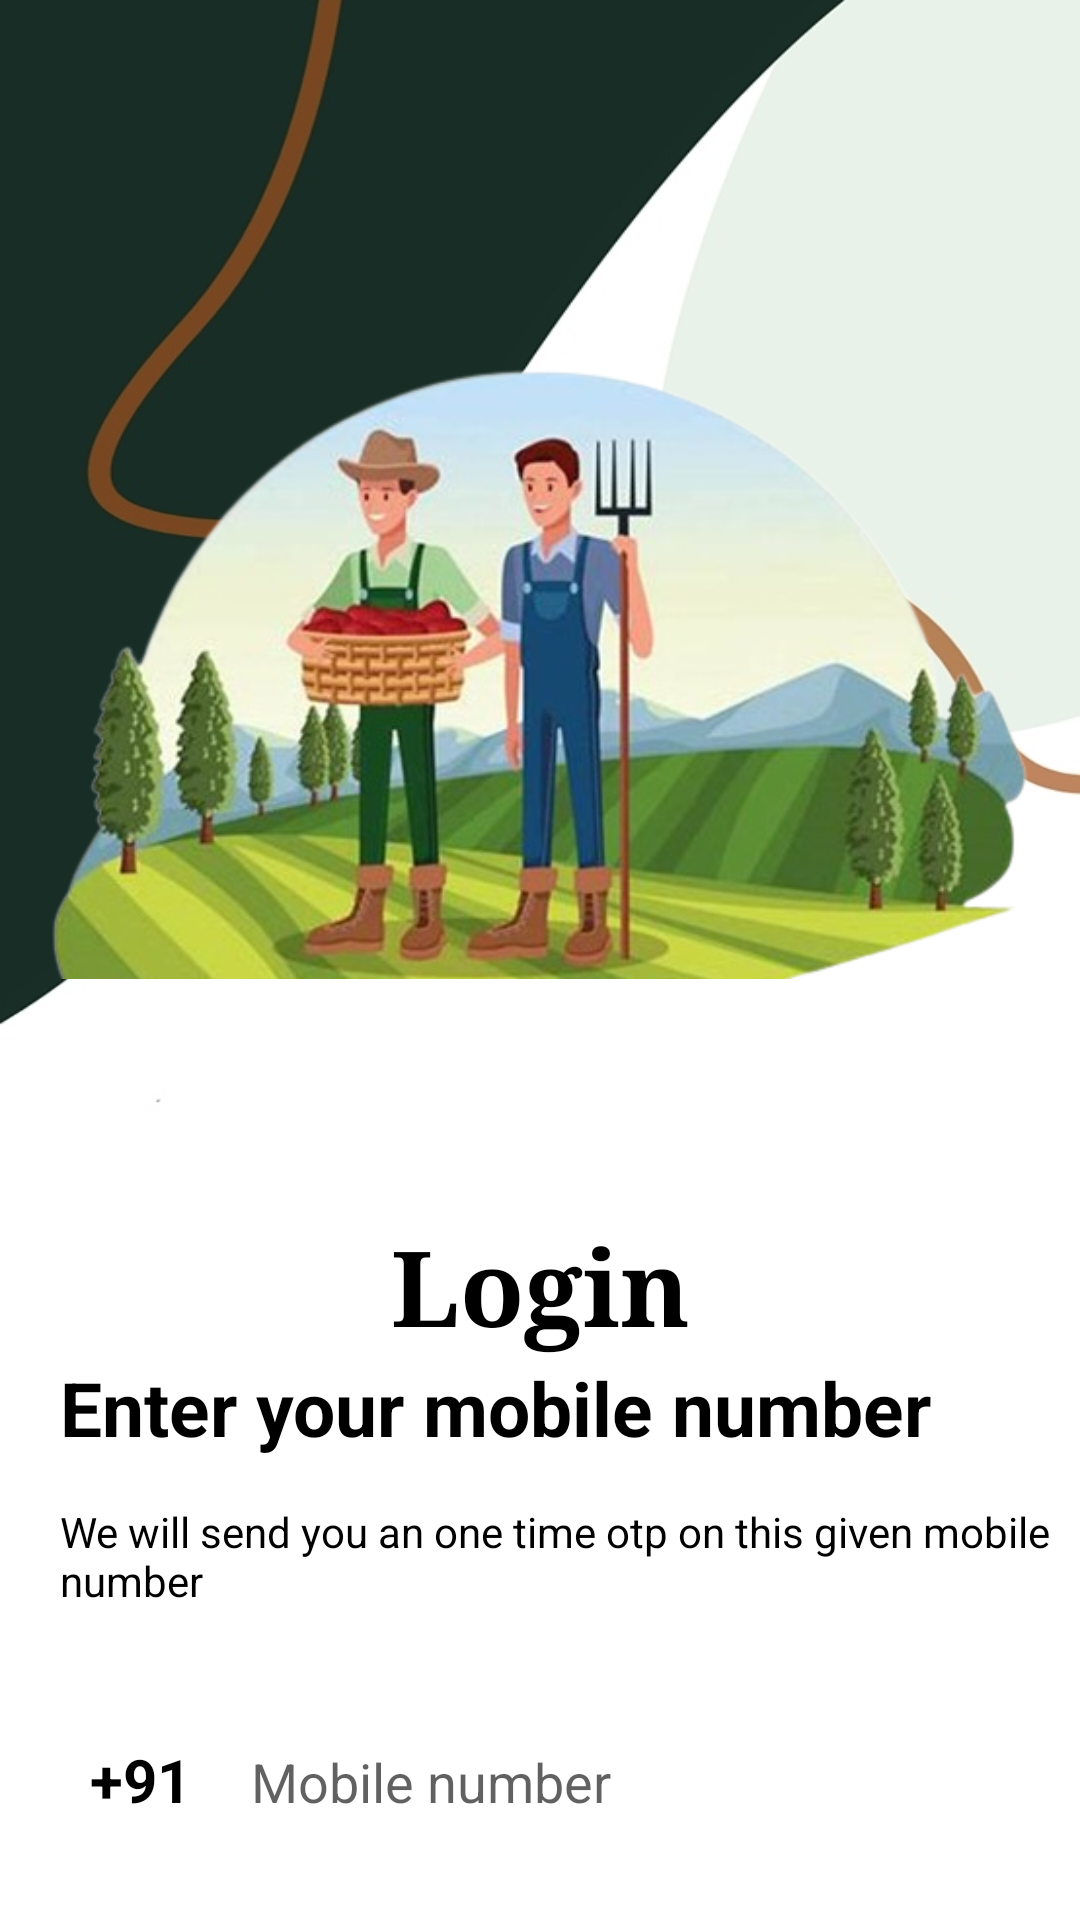

Layout XML and referenced resources for this Android screen:
<!-- AndroidManifest.xml: application theme Theme.Project -->
<!-- res/layout/activity_login_page22.xml -->
<?xml version="1.0" encoding="utf-8"?>
<LinearLayout  xmlns:android="http://schemas.android.com/apk/res/android"
    xmlns:app="http://schemas.android.com/apk/res-auto"
    xmlns:tools="http://schemas.android.com/tools"
    android:layout_width="match_parent"
    android:background="@drawable/imglogo"
    android:orientation="vertical"
    android:layout_gravity="center"
    android:layout_height="match_parent"
    tools:context=".LoginRegister.LoginPage22">

    <ImageView
        android:layout_width="wrap_content"
        android:layout_height="wrap_content"
        android:src="@drawable/f123"
        android:layout_marginTop="50dp"
        app:layout_constraintBottom_toBottomOf="parent"
        app:layout_constraintEnd_toEndOf="parent"
        app:layout_constraintHorizontal_bias="1.0"
        app:layout_constraintStart_toStartOf="parent"
        app:layout_constraintTop_toTopOf="parent"
        app:layout_constraintVertical_bias="0.207" />

    <TextView
        android:layout_width="match_parent"
        android:layout_height="wrap_content"
        android:layout_marginTop="20dp"
        android:fontFamily="serif"
        android:text="Login"
        android:textAlignment="center"
        android:textSize="35dp"
        android:textColor="@color/black"
        android:textStyle="bold" />

    <TextView
        android:textSize="25sp"
        android:textStyle="bold"
        android:textColor="@color/black"
        android:layout_marginStart="20dp"
        android:layout_width="wrap_content"
        android:layout_height="wrap_content"
        android:text="@string/enter_your_mobile_number"/>

    <TextView
        android:layout_width="wrap_content"
        android:layout_height="wrap_content"
        android:layout_marginStart="20dp"
        android:layout_marginTop="15dp"
        android:textColor="@color/black"
        android:text="@string/we_will_send_you_an_one_time_otpon_this_given_mobile_number"/>


    <LinearLayout
        android:layout_marginTop="30dp"
        android:layout_width="match_parent"
        android:layout_marginLeft="10dp"
        android:layout_marginRight="10dp"
        android:layout_height="wrap_content"
        android:orientation="horizontal">

        <TextView
            android:layout_width="wrap_content"
            android:layout_height="wrap_content"
            android:text="@string/_91"
            android:textSize="20sp"
            android:layout_marginStart="20dp"
            android:textStyle="bold"
            android:textColor="#000000"/>

        <EditText
            android:id="@+id/enter_mobile_number"
            android:layout_width="match_parent"
            android:layout_height="55dp"
            android:layout_marginStart="10dp"
            android:textColor="@color/black"
            android:background="@drawable/custom_edit"
            android:hint="@string/mobile_number"
            android:textColorHint="#9E000000"
            android:inputType="number"
            android:maxLength="10"
            android:paddingStart="10dp"/>
    </LinearLayout>

    <FrameLayout
        android:layout_marginTop="40dp"
        android:layout_width="match_parent"
        android:layout_height="wrap_content">

        <Button
            android:id="@+id/btn_GetOtp"
            android:layout_width="375dp"
            android:layout_height="55dp"
            android:text="GET OTP"
            android:layout_gravity="center"
            android:textStyle="bold"
            android:textSize="16sp"
            android:background="@drawable/custom_button"/>

        <ProgressBar
            android:id="@+id/progressbar_sending_otp"
            android:layout_width="35dp"
            android:layout_height="35dp"
            android:layout_gravity="center"
            android:visibility="gone"/>

    </FrameLayout>



</LinearLayout>
<!-- resources referenced by this layout -->
<resources>
  <color name="black">#FF000000</color>
  <!-- drawable f123: png bitmap (drawable, 228509 bytes) -->
  <!-- drawable imglogo: jpg bitmap (drawable, 31937 bytes) -->
  <string name="_91">+91</string>
  <string name="enter_your_mobile_number">Enter your mobile number</string>
  <string name="mobile_number">Mobile number</string>
  <string name="we_will_send_you_an_one_time_otpon_this_given_mobile_number">We will send you an one time otp on this given mobile\nnumber</string>
  <style name="Theme.Project" parent="Base.Theme.Project" />
  <style name="Base.Theme.Project" parent="Theme.MaterialComponents.DayNight.NoActionBar">
          
          
      </style>
</resources>
